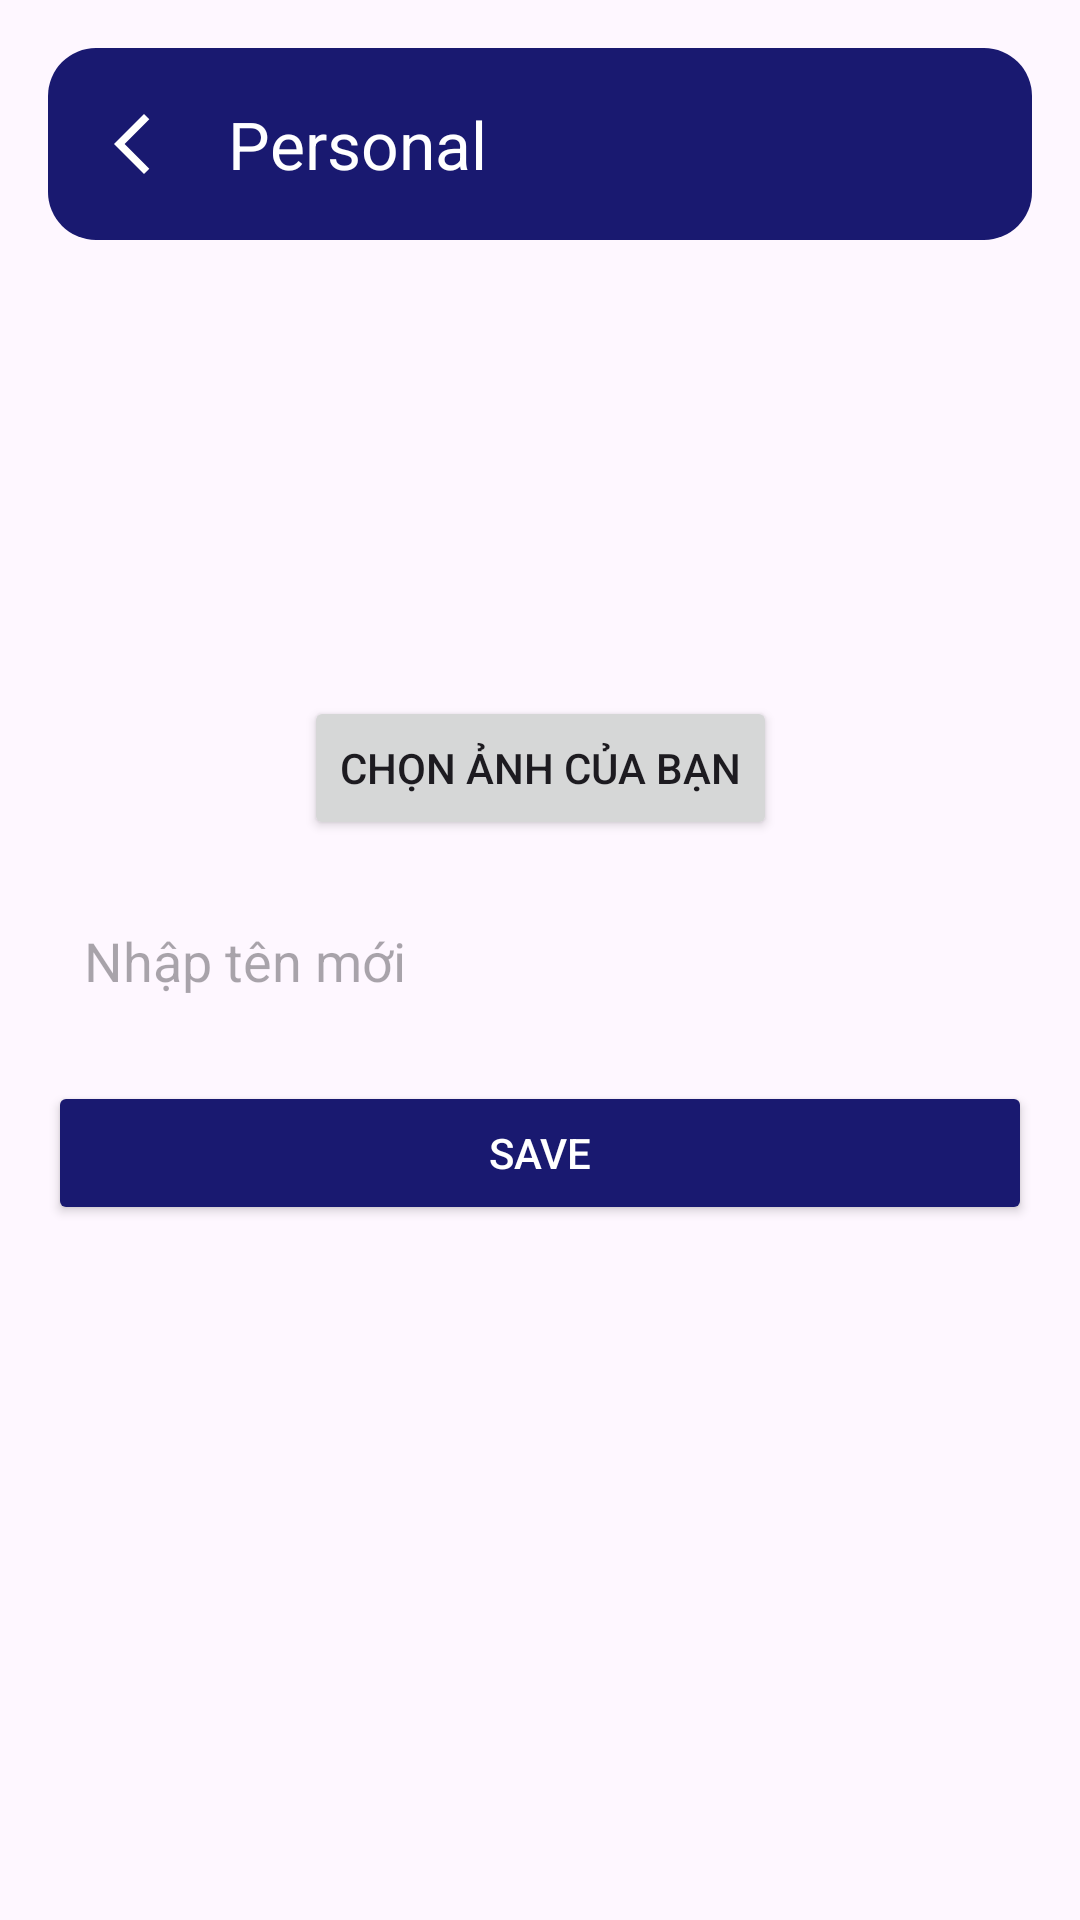

Reconstruct the res/layout file that produces this screen, plus the resources it refers to.
<!-- AndroidManifest.xml: application theme Base.Theme.MyApplication -->
<!-- res/layout/activity_personal.xml -->
<?xml version="1.0" encoding="utf-8"?>
<androidx.constraintlayout.widget.ConstraintLayout xmlns:android="http://schemas.android.com/apk/res/android"
    xmlns:app="http://schemas.android.com/apk/res-auto"
    android:layout_width="match_parent"
    android:layout_height="match_parent"
    android:padding="16dp">

    
    <androidx.appcompat.widget.Toolbar
        android:id="@+id/toolbar"
        android:layout_width="0dp"
        android:layout_height="wrap_content"
        android:background="@drawable/toolbar_background"
        app:title="Personal"
        app:titleTextColor="@android:color/white"
        android:theme="?attr/actionBarTheme"
        app:popupTheme="?attr/actionBarPopupTheme"
        app:layout_constraintTop_toTopOf="parent"
        app:layout_constraintStart_toStartOf="parent"
        app:layout_constraintEnd_toEndOf="parent"
        app:navigationIcon="@drawable/baseline_arrow_back_ios_new_24"
        app:navigationIconTint="@color/white" /> 


    <ImageView
        android:id="@+id/imgProfile"
        android:layout_width="120dp"
        android:layout_height="120dp"
        android:layout_marginTop="16dp"
        android:src="@drawable/user_2"
        android:scaleType="centerCrop"
        app:layout_constraintTop_toBottomOf="@id/toolbar"
        app:layout_constraintStart_toStartOf="parent"
        app:layout_constraintEnd_toEndOf="parent" />

    <Button
        android:id="@+id/btnChooseImage"
        android:layout_width="wrap_content"
        android:layout_height="wrap_content"
        android:text="Chọn ảnh của bạn"
        app:layout_constraintTop_toBottomOf="@id/imgProfile"
        app:layout_constraintStart_toStartOf="parent"
        app:layout_constraintEnd_toEndOf="parent"
        android:layout_marginTop="16dp" />

    <EditText
        android:id="@+id/edtName"
        android:layout_width="0dp"
        android:layout_height="wrap_content"
        android:hint="Nhập tên mới"
        android:padding="12dp"
        android:background="@drawable/custom_edittext"
        app:layout_constraintTop_toBottomOf="@id/btnChooseImage"
        app:layout_constraintStart_toStartOf="parent"
        app:layout_constraintEnd_toEndOf="parent"
        android:layout_marginTop="16dp" />

    <Button
        android:id="@+id/btnSave"
        android:layout_width="0dp"
        android:layout_height="wrap_content"
        android:text="Save"
        android:backgroundTint="@color/midnightblue"
        android:textColor="@color/white"
        app:layout_constraintTop_toBottomOf="@id/edtName"
        app:layout_constraintStart_toStartOf="parent"
        app:layout_constraintEnd_toEndOf="parent"
        android:layout_marginTop="16dp" />

</androidx.constraintlayout.widget.ConstraintLayout>
<!-- resources referenced by this layout -->
<resources>
  <color name="midnightblue">#191970</color>
  <color name="white">#FFFFFFFF</color>
  <!-- drawable baseline_arrow_back_ios_new_24 (drawable) -->
  <vector xmlns:android="http://schemas.android.com/apk/res/android" android:height="24dp" android:tint="#FFFFFFFF" android:viewportHeight="24" android:viewportWidth="24" android:width="24dp">
        
      <path android:fillColor="@android:color/white" android:pathData="M17.77,3.77l-1.77,-1.77l-10,10l10,10l1.77,-1.77l-8.23,-8.23z"/>
      
  </vector>
  <!-- drawable toolbar_background (drawable) -->
  <?xml version="1.0" encoding="utf-8"?>
  
  <shape xmlns:android="http://schemas.android.com/apk/res/android">
      <solid android:color="@color/midnightblue"/>
      <corners android:radius="16dp"/>
  </shape>
  <style name="Base.Theme.MyApplication" parent="Theme.Material3.DayNight.NoActionBar">
          
          <item name="colorPrimary">@color/midnightblue</item>
      </style>
</resources>
